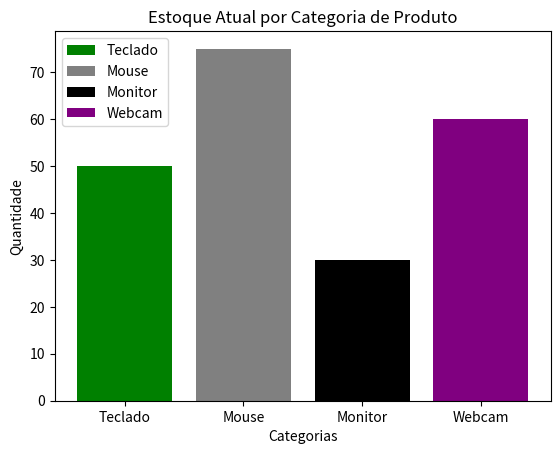

The script that saved this image:
import matplotlib.pyplot as plt

produtos = ['Teclado','Mouse','Monitor','Webcam']
quantidades = [50, 75, 30, 60]
cores = ['green', 'gray' ,'black' ,'purple']
categorias=['Teclado' ,'Mouse' ,'Monitor' ,'Webcam']

plt.bar(produtos, quantidades, color=cores, label=categorias)

plt.title("Estoque Atual por Categoria de Produto")
plt.legend()
plt.xlabel("Categorias")
plt.ylabel("Quantidade")
plt.show()
